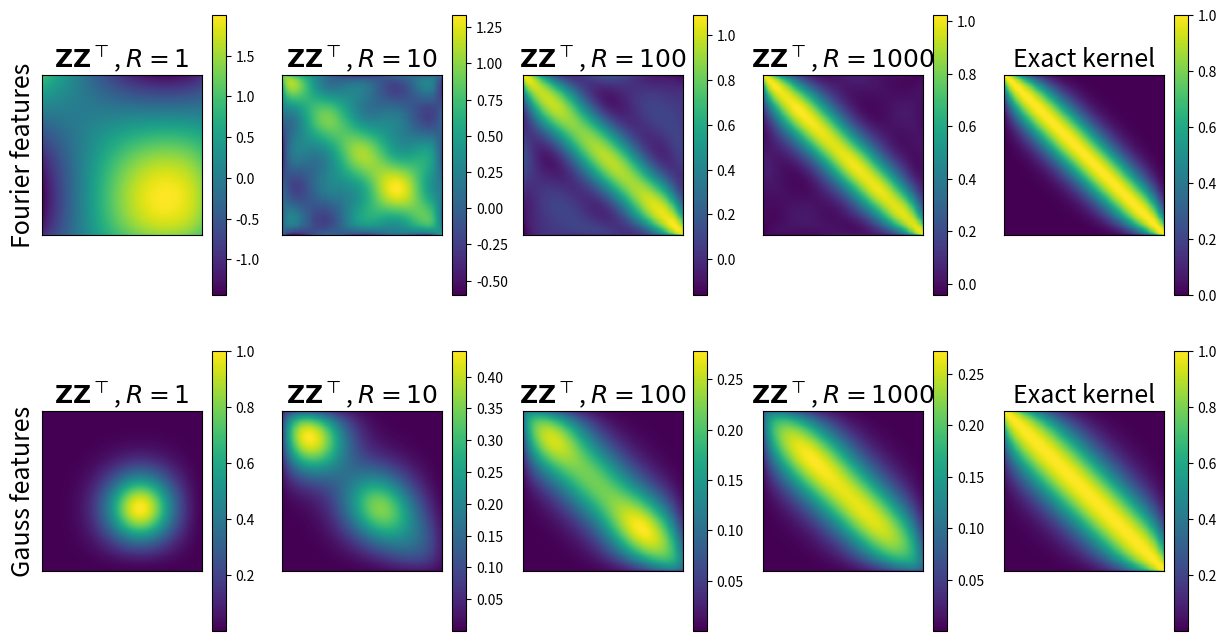
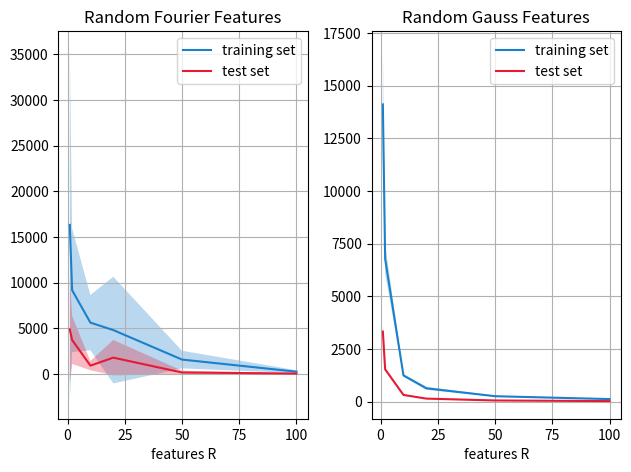

The script that saved these images, in order:
""" Python code submission file.

IMPORTANT:
- Do not include any additional python packages.
- Do not change the interface and return values of the task functions.
- Only insert your code between the Start/Stop of your code tags.
- Prior to your submission, check that the pdf showing your plots is generated.
"""

import numpy as np
import matplotlib.pyplot as plt
from matplotlib.backends.backend_pdf import PdfPages

def task1():
    """ Subtask 1: Approximating Kernels

        Requirements for the plot:
        - the first row corresponds to the task in 1.1 and the second row to the task in 1.2

        for each row:
        - the first subplot should contain the Kernel matrix with each entry K_ij for k(x_i,x_j')
        - the second to fifth subplot should contain the corresponding feature approximation when using 1,10,100,1000 features
    """

    fig, axes = plt.subplots(2, 5)
    fig.set_size_inches(15, 8)
    font = {'fontsize': 18}
    
    feat = ['Fourier', 'Gauss']
    for row in range(2):
        axes[row,4].set_title('Exact kernel', **font)
        axes[row,4].set_xticks([])
        axes[row,4].set_yticks([])
        
        axes[row,0].set_ylabel('%s features' %feat[row], **font)
        for col, R in enumerate([1,10,100,1000]):
            axes[row,col].set_title(r'$\mathbf{Z} \mathbf{Z}^{\top}$, $R=%s$' % R, **font)
            axes[row,col].set_xticks([])
            axes[row,col].set_yticks([])
    
    # generate random 2D data
    N = 1000
    D = 2

    X = np.ones((N,D))
    X[:,0] = np.linspace(-3.,3.,N)
    X[:,1] = np.sort(np.random.randn(N))

    """ Start of your code 
    """
    print(f"Dimension of X: {X.shape}")
    #1)Kernel matrix
    print("\nRandom Fourier features:")
    #1.1) random fourier features
    # exact implementation (left side)
    K_left = np.zeros((N,N))
    for i in range(N):
        for j in range(N):
            Kij = np.exp(-1/2*(X[i,:] - X[j,:]).T @ (X[i,:] - X[j,:]))
            K_left[i,j] = Kij

    #plotting
    img = axes[0,4].imshow(K_left)
    colorbar = fig.colorbar(img, ax=axes[0,4])

    # approximated implementation (right side) for a certain R
    R_list = [1,10,100,1000]
    K_rights = []
    for m,R in enumerate(R_list):
        print(f"R = {R}")
        K_right = np.zeros((N,N))
        #transforming X with N samples into Z with R samples
        W = np.random.multivariate_normal(np.zeros(D),np.eye(D),R)
        B = [np.random.uniform(0,2*np.pi) for r in range(R)]
        
        # shape of X = N x D
        # shape of Z = N x R
        # shape of W = R x D
        # shape of B = R
        print(f"Dimension of W: {W.shape}")
        print(f"Dimension of B: {np.array(B).shape}")
        Z = np.sqrt(2 / R) * np.cos(X @ W.T + B)
        print(f"Dimension of Z: {Z.shape}")
        K_right = Z.dot(Z.T)
        K_rights.append(K_right)
        
        #plotting
        img = axes[0,m].imshow(K_right)
        colorbar = fig.colorbar(img, ax=axes[0,m])

    #1.2) random gauss features
    print("\nRandom gauss features:")
    # exact implementation (left side)
    K_left = np.zeros((N,N))
    for i in range(N):
        for j in range(N):
            Kij = np.exp(-1/4*(X[i,:] - X[j,:]).T @ (X[i,:] - X[j,:]))
            K_left[i,j] = Kij

    #plotting
    img = axes[1,4].imshow(K_left)
    colorbar = fig.colorbar(img, ax=axes[1,4])

    # approximated implementation (right side) for a certain R
    R_list = [1,10,100,1000]
    K_rights = []
    for m,R in enumerate(R_list):
        print(f"R = {R}")
        K_right = np.zeros((N,N))
        #transforming X with N samples into Z with R samples
        #TODO: can the same samples be drawn multiple times?
        T = X[np.random.choice(np.arange(0,X.shape[0]), R)]
        sigma = 1
        Z = np.zeros((N, R))
        
        for r in range(R):
            t = T[r]
            prod = -np.linalg.norm((X-t),axis=1)**2
            Z[:, r] = np.sqrt(1 / R) * np.exp(prod/ (2 * sigma**2))
        
        K_right = Z @ Z.T
        K_rights.append(K_right)
        
        #plotting
        img = axes[1,m].imshow(K_right)
        colorbar = fig.colorbar(img, ax=axes[1,m])
        

    """ End of your code 
    """

    return fig

def task2():
    """ Subtask 2: Linear Regression with Feature Transforms

        Requirements for the plot:
        - the left and right subplots should cover the cases with random Fourier and Gauss features, respectively

        for each subplot:
        - plot the averaged (over 5 runs) mean and standard deviation of training and test errors over the number of features
        - include labels for the curves in a legend
    """

    def gen_data(n,d):
        sig = 1. 

        v_star = np.random.randn(d)
        v_star = v_star/np.sqrt((v_star**2).sum())

        # create input data on unit sphere
        x = np.random.randn(n,d)
        x = x/np.sqrt((x**2).sum(1,keepdims=True))
        
        # create targets y
        y = np.zeros((n))
        for n_idx in np.arange(n):
            y[n_idx] = 1/(0.25 + (x[n_idx]).sum()**2) + sig*np.random.randn(1)
        
        return x,y

    n = 200
    n_test = 100
    D = 5

    x_, y_ = gen_data(n+n_test,D)
    idx = np.random.permutation(np.arange(n+n_test))
    x,y,x_test,y_test = x_[idx][:n],y_[idx][:n],x_[idx][n::],y_[idx][n::]

    # features
    R = np.arange(1,100)

    # plot
    fig2, ax = plt.subplots(1,2)
    ax[0].set_title('Random Fourier Features')
    ax[0].set_xlabel('features R')

    ax[1].set_title('Random Gauss Features')
    ax[1].set_xlabel('features R')

    """ Start of your code 
    """
    lam = 0.1

    def z_kernel_fourier(X,R):
        #transforming X with N samples into Z with R samples
        W = np.random.multivariate_normal(np.zeros(D),np.eye(D),R)
        B = [np.random.uniform(0,2*np.pi) for r in range(R)]
        
        Z = np.sqrt(2 / R) * np.cos(X @ W.T + B)
        return Z

    def z_kernel_gauß(X,R):
        N = X.shape[0]
        #transforming X with N samples into Z with R samples
        #TODO: can the same samples be drawn multiple times?
        T = X[np.random.choice(np.arange(0,X.shape[0]), R)]
        sigma = 1
        Z = np.zeros((N, R))
        
        for r in range(R):
            t = T[r]
            prod = -np.linalg.norm((X-t),axis=1)**2
            Z[:, r] = np.sqrt(1 / R) * np.exp(prod/ (2 * sigma**2))
        
        return Z


    def theta_star(x_train,y_train,lam,method,R):
        if method == "fourier":
            z = z_kernel_fourier(x_train,R)

        elif method == "gauss":
            z =  z_kernel_gauß(x_train,R)
            
        else:
            raise NameError(f"'{method}' is not a valid method to calculate the kernel.")
        term_1 = z @ z.T +lam*np.eye(z.shape[0])
        inv_term_1 = np.linalg.pinv(term_1)
        term_2 = inv_term_1.T @ z
        return term_2.T @ np.reshape(y_train,(len(y_train),1))

    def y_hat(x,theta,method):
        R = theta.shape[0]
        if method == "fourier":
            z = z_kernel_fourier(x,R)

        elif method == "gauss":
            z =  z_kernel_gauß(x,R)
        return z.T @ z @ theta
    
    def mse(y,y_pred):
        return np.mean(np.power((y-y_pred),2))

    R_list = [1,2,10,20,50,100]
    runs = 5
    #losses for each R and 5 runs
    fourier_training_loss = np.zeros((runs,len(R_list)))
    gauss_training_loss = np.zeros((runs,len(R_list)))

    fourier_test_loss = np.zeros((runs,len(R_list)))
    gauss_test_loss = np.zeros((runs,len(R_list)))

    for iter in range(runs):
        for r,R in enumerate(R_list):  
            # With random fourier feature transform:
            theta_fourier = theta_star(x,y,lam,"fourier",R)
            y_pred = y_hat(x,theta_fourier,"fourier")
            fourier_training_loss[iter,r] = mse(y,y_pred)

            y_pred = y_hat(x_test,theta_fourier,"fourier")
            fourier_test_loss[iter,r] = mse(y,y_pred)

            # with random gauss feature transform:
            theta_gauss = theta_star(x,y,lam,"gauss",R)
            y_pred = y_hat(x,theta_gauss,"gauss")
            gauss_training_loss[iter,r] = mse(y,y_pred)

            y_pred = y_hat(x_test,theta_gauss,"gauss")
            gauss_test_loss[iter,r] = mse(y,y_pred)

    train_color = [0.1,0.5,0.8]
    test_color = [0.9,0.1,0.2]
    alph = 0.3
    fourier_training_loss_mean = np.mean(fourier_training_loss,axis = 0)
    gauss_training_loss_mean = np.mean(gauss_training_loss,axis = 0)
    fourier_training_loss_std = np.std(fourier_training_loss,axis = 0)
    gauss_training_loss_std = np.std(gauss_training_loss,axis = 0)
    ax[0].plot(R_list,fourier_training_loss_mean,label="training set",color=train_color)
    ax[0].fill_between(R_list,fourier_training_loss_mean+fourier_training_loss_std,fourier_training_loss_mean-fourier_training_loss_std,facecolor=train_color,alpha = alph)
    ax[1].plot(R_list,gauss_training_loss_mean,label="training set",color=train_color)
    ax[1].fill_between(R_list,gauss_training_loss_mean+gauss_training_loss_std,gauss_training_loss_mean-gauss_training_loss_std,facecolor=train_color,alpha = alph)

    fourier_test_loss_mean = np.mean(fourier_test_loss,axis = 0)
    gauss_test_loss_mean = np.mean(gauss_test_loss,axis = 0)
    fourier_test_loss_std = np.std(fourier_test_loss,axis = 0)
    gauss_test_loss_std = np.std(gauss_test_loss,axis = 0)
    ax[0].plot(R_list,fourier_test_loss_mean,label="test set",color=test_color)
    ax[0].fill_between(R_list,fourier_test_loss_mean+fourier_test_loss_std,fourier_test_loss_mean-fourier_test_loss_std,facecolor=test_color,alpha = alph)
    ax[1].plot(R_list,gauss_test_loss_mean,label="test set",color=test_color)
    ax[1].fill_between(R_list,gauss_test_loss_mean+gauss_test_loss_std,gauss_test_loss_mean-gauss_test_loss_std,facecolor=test_color,alpha = alph)
    
    ax[0].grid()
    ax[1].grid()
    plt.tight_layout(pad = 1)

    """ End of your code 
    """

    ax[0].legend()
    ax[1].legend()

    return fig2

if __name__ == '__main__':
    pdf = PdfPages('figures.pdf')

    fig1 = task1()
    fig2 = task2()
    pdf.savefig(fig1)
    pdf.savefig(fig2)

    pdf.close()


